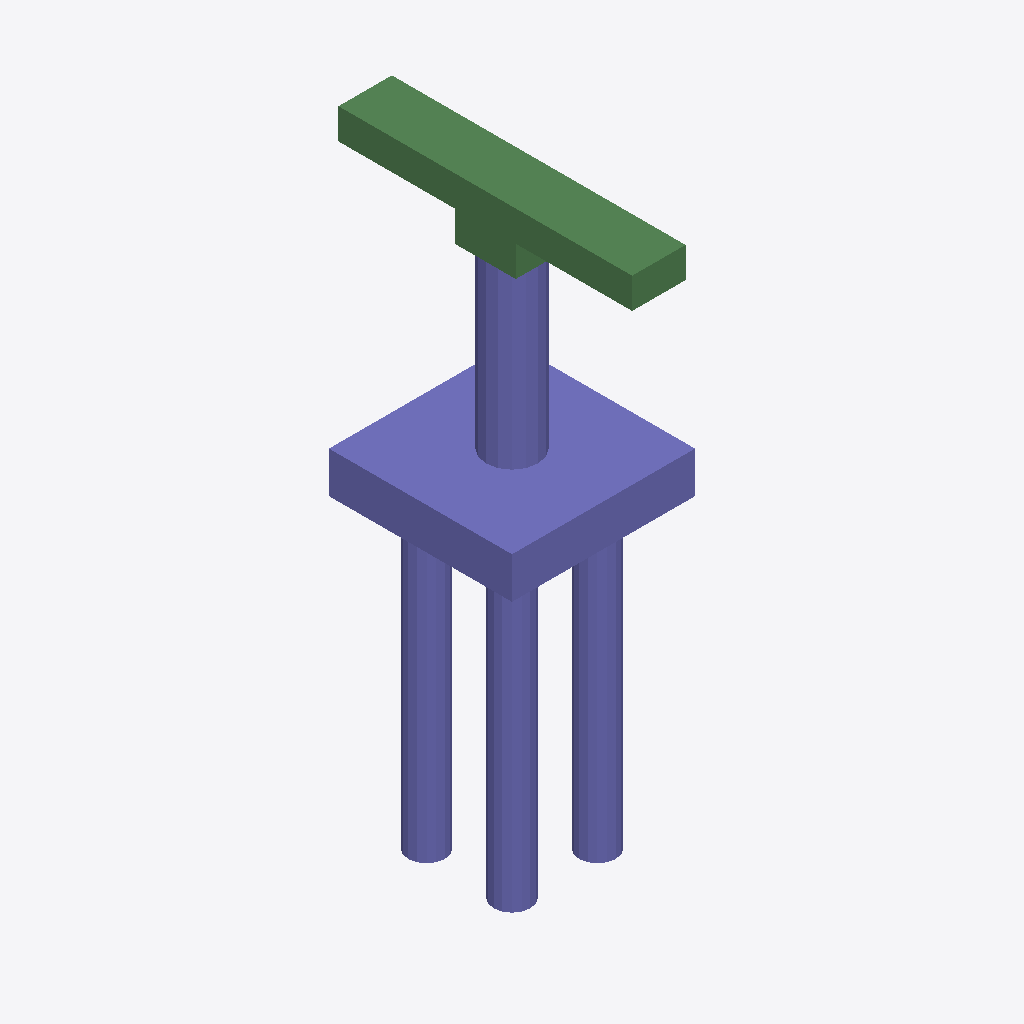
Isometric view of an IFC building model (IFC-SPF (STEP), schema IFC2X3, length unit metre), seen from the south-west, elements coloured by IFC class: 29 columns (violet), 8 beams (green).
Extent 6.0 m × 9.6 m × 19.1 m (x, y, z). Storeys (1): floor#1 at 0.00 m. Elements (50): 42 IfcColumn, 8 IfcBeam.

HEADER;
FILE_DESCRIPTION(('model build from MIDAS'),'2;1');
FILE_NAME('','2026-06-12T13:45:27',(),(),'','','');
FILE_SCHEMA(('IFC2X3'));
ENDSEC;
DATA;
#7=IFCPROJECT('1NZSF1hUv0rRuhq98X6MZw',#1,'D_40_3L_NF_S_Sub',$,$,'D_40_3L_NF_S_Sub',$,(),#8);
#10=IFCSITE('04Cp7jAxDFm8DHBgDxza89',#1,'The site',$,$,#11,#16,$,.ELEMENT.,$,$,$,$,$);
#24=IFCBUILDING('10Bg3y2dP8$9gRWSUXn4D9',#1,'The building',$,$,#25,#30,$,.ELEMENT.,$,$,$);
#38=IFCBUILDINGSTOREY('328gJBa1zEygPUNGctyLQv',#1,'floor#1',$,$,#39,#44,$,.ELEMENT.,-19.1);
#1531=IFCCOLUMN('1ynmLgKHXDQQz1mSwUudRG',#1,'Column#61',$,$,#1532,#1537,$);
#53=IFCCOLUMN('35SxOgoBr5aeHe3umYo$gC',#1,'Column#9',$,$,#54,#59,$);
#1594=IFCBEAM('3QzJ4kizrDWww10UW7umSF',#1,'Beam#64',$,$,#1595,#1600,$);
#1552=IFCBEAM('03N$m_QAL1wR62fJqlvIM$',#1,'Beam#62',$,$,#1553,#1558,$);
#1468=IFCBEAM('36uxQRDw1Aiwrvm9KpajWO',#1,'Beam#53',$,$,#1469,#1474,$);
#1447=IFCBEAM('00XwsCK816GOrhjiLVaXb4',#1,'Beam#52',$,$,#1448,#1453,$);
#1615=IFCBEAM('3kI_2US051s9px8wmREK2N',#1,'Beam#65',$,$,#1616,#1621,$);
#699=IFCCOLUMN('2uCGViITzB0h8WXrX4M4VR',#1,'Column#29',$,$,#700,#705,$);
#835=IFCCOLUMN('1vCd0n56P5LurAraRdot6z',#1,'Column#33',$,$,#836,#841,$);
#1379=IFCCOLUMN('0Htx7oFS9Dzf7MuUgMYXZp',#1,'Column#49',$,$,#1380,#1385,$);
#1243=IFCCOLUMN('14UnXmaNf0Qf88kcORaKtR',#1,'Column#45',$,$,#1244,#1249,$);
#427=IFCCOLUMN('3VKj89uAb6eQYyE2Psgt7Y',#1,'Column#21',$,$,#428,#433,$);
#563=IFCCOLUMN('0_F0_LURf7luxeKRZ$QXbi',#1,'Column#25',$,$,#564,#569,$);
#971=IFCCOLUMN('1g6rHCWSfEfe43_s2dH9Nt',#1,'Column#37',$,$,#972,#977,$);
#1107=IFCCOLUMN('2rOaIIDL52AxzajQFmf9KJ',#1,'Column#41',$,$,#1108,#1113,$);
#1175=IFCCOLUMN('3VRlZhzob67v8hM0RyAz3e',#1,'Column#43',$,$,#1176,#1181,$);
#1209=IFCCOLUMN('1xyLC9mpP46924diczD6sK',#1,'Column#44',$,$,#1210,#1215,$);
#495=IFCCOLUMN('16cp5UJC10TAxckw0fdsrq',#1,'Column#23',$,$,#496,#501,$);
#529=IFCCOLUMN('2XY6tuQDfDswRhiCMtlL_w',#1,'Column#24',$,$,#530,#535,$);
#631=IFCCOLUMN('39q1$6FrjFk8grinbRLk3T',#1,'Column#27',$,$,#632,#637,$);
#665=IFCCOLUMN('3q7CjQzUX2Teb$c_53L3ah',#1,'Column#28',$,$,#666,#671,$);
#801=IFCCOLUMN('3si9t1HiTFmQhIna_3Ca$d',#1,'Column#32',$,$,#802,#807,$);
#767=IFCCOLUMN('3eRokqbBT1gR0$irdchnTz',#1,'Column#31',$,$,#768,#773,$);
#359=IFCCOLUMN('2nKIDsRXLC3einfH9ZprH_',#1,'Column#19',$,$,#360,#365,$);
#393=IFCCOLUMN('18$jRxD05FoBKXVxbwHJHz',#1,'Column#20',$,$,#394,#399,$);
#903=IFCCOLUMN('3m2hj5vyr8deqyVdv27BB5',#1,'Column#35',$,$,#904,#909,$);
#937=IFCCOLUMN('11wRunJfn9lxSULAYCMHGv',#1,'Column#36',$,$,#938,#943,$);
#1039=IFCCOLUMN('1k$5V2xFn8MBToP_ZUV6dQ',#1,'Column#39',$,$,#1040,#1045,$);
#1073=IFCCOLUMN('1efoxMshn0UOsMujeFdpKC',#1,'Column#40',$,$,#1074,#1079,$);
#1311=IFCCOLUMN('3B3bb8hHL4MPGx8hCmCJnz',#1,'Column#47',$,$,#1312,#1317,$);
#1345=IFCCOLUMN('0Si8BA9o1ByhI1BU8j4lKS',#1,'Column#48',$,$,#1346,#1351,$);
#291=IFCCOLUMN('1UhFnSPOf3aQ_eo9niSx5h',#1,'Column#17',$,$,#292,#297,$);
#1573=IFCBEAM('2CgyuxqmrFqBie1Z88cawG',#1,'Beam#63',$,$,#1574,#1579,$);
#1489=IFCBEAM('0QBZGN4s125gDlDn7Q4OW0',#1,'Beam#54',$,$,#1490,#1495,$);
#223=IFCCOLUMN('02YMx5hKH18Ofi09Ezw4Jh',#1,'Column#15',$,$,#224,#229,$);
#257=IFCCOLUMN('3tEuBgDf10H8P6cTfy70$Y',#1,'Column#16',$,$,#258,#263,$);
#1510=IFCBEAM('0laKwu0XP3vAqeCLil5hLx',#1,'Beam#57',$,$,#1511,#1516,$);
ENDSEC;
